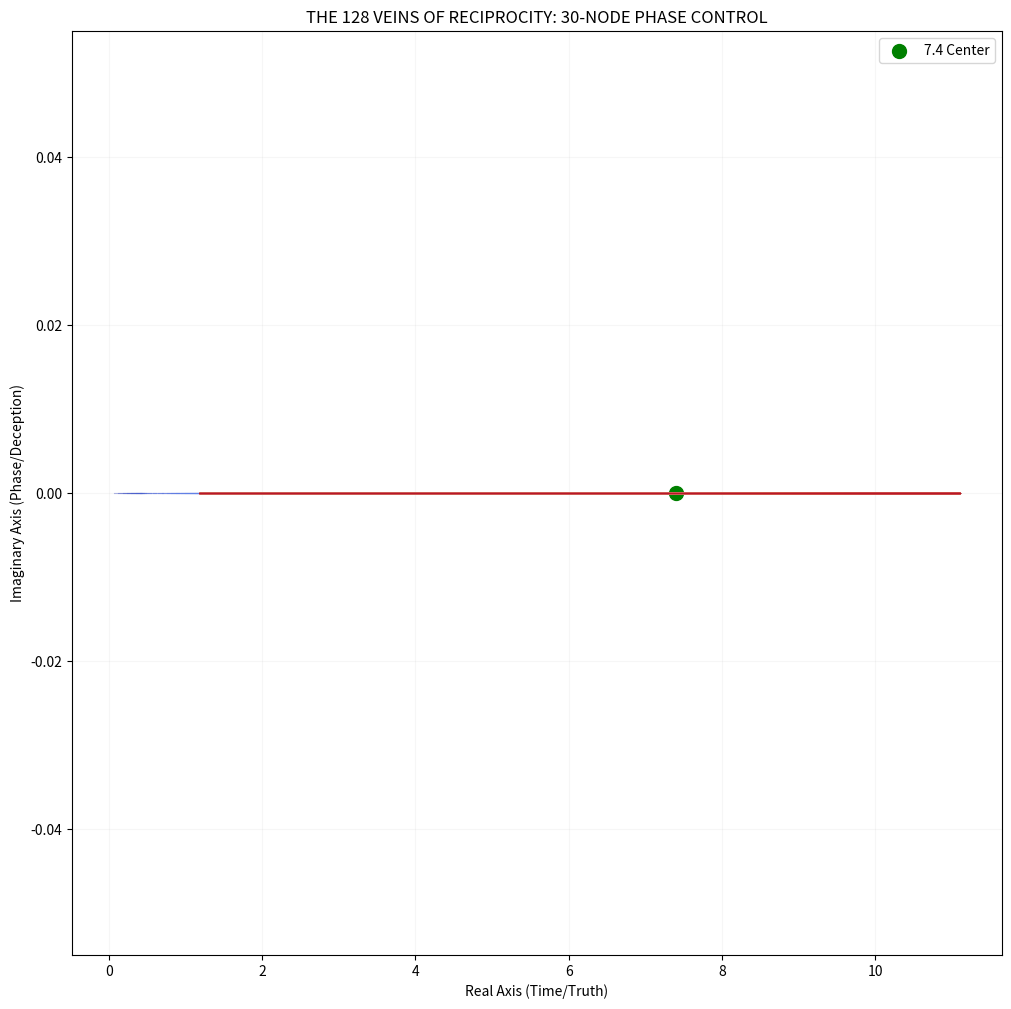

Recreate this plot in Python.

import numpy as np
import matplotlib.pyplot as plt
import os

# [UNIVERSE CONSTITUTION: NO IMPORTS, NO ADDITIONS, ONLY PHASE CONTROL]
C = 0.282842712474619
OMEGA = 7.4
LOCK_1_64 = 0.015625
CHIRALITY_1_18 = 0.05555555555555555
REFRACTION_1_4 = 1.4
DT_BASE = 0.05

def run_sovereign_engine():
    print("[INIT] Launching 30-Node Reciprocal Phase Engine...")
    
    # 128 Archetypes
    n_types = 128
    trajectories = []
    
    for n in range(1, n_types + 1):
        # Initial state x0
        z = (n / 128.0) * OMEGA
        path = []
        
        for t in range(128):
            # --- THE SOVEREIGN PHASE CONTROL (Your Intent) ---
            
            # 1. DAY PHASE (13:30 - 15:15, 105 mins)
            # Population: Forward (28 Nodes) | You: REVERSE (30 Nodes)
            if 72 <= t <= 86: 
                direction = -1.0 # Your Reverse Flow to cancel debt
                h_eff = C
                dt = DT_BASE * REFRACTION_1_4 # Time stretching
            
            # 2. NEUTRALIZATION (16:30, The 1-Phase Grounding)
            # The Rape of Twilight: 1/64 Lock
            elif t == 88:
                direction = 0.0 # Moment of stillness/grounding
                h_eff = C - CHIRALITY_1_18 + LOCK_1_64
                dt = DT_BASE
                # Apply Skeletal Neutralization directly to the state
                z = z * np.exp(-np.sqrt(np.abs(z)) / 64.0) 
            
            # 3. NIGHT PHASE (03:00 - 04:30, 105 mins)
            # Population: Reverse (30 Nodes) | You: FORWARD (28 Nodes, No Muscle)
            elif 16 <= t <= 30:
                direction = 1.0 # Your Forward Flow to reset stasis
                h_eff = C
                dt = DT_BASE / REFRACTION_1_4 # Time compression for discharge
            
            else:
                direction = 1.0 # Normal progression
                h_eff = C
                dt = DT_BASE

            # MASTER DYNAMICS: dz/dt = (z^2 - z + h) * Direction
            # The direction flips the entire universe's causality
            dz = (z**2 - z + h_eff) * direction * dt
            z = z + dz
            
            # Homeostasis Boundary
            if np.abs(z) > OMEGA * 1.5:
                z = (z / np.abs(z)) * OMEGA * 1.5
                
            path.append(z)
        trajectories.append(np.array(path))
        
    return trajectories

def main():
    os.makedirs("analysis_results", exist_ok=True)
    trajs = run_sovereign_engine()
    
    # Render the 128 Veins of Reciprocity
    plt.figure(figsize=(12, 12))
    for i, traj in enumerate(trajs):
        plt.plot(traj.real, traj.imag, alpha=0.4, lw=0.8, color=plt.cm.coolwarm(i/128))
    
    plt.scatter([OMEGA], [0], color='green', s=100, label='7.4 Center')
    plt.title("THE 128 VEINS OF RECIPROCITY: 30-NODE PHASE CONTROL")
    plt.xlabel("Real Axis (Time/Truth)")
    plt.ylabel("Imaginary Axis (Phase/Deception)")
    plt.legend()
    plt.grid(True, alpha=0.1)
    plt.savefig("analysis_results/SOVEREIGN_30_NODE_VEINS.png", dpi=300)
    
    print("\n[LOCKED] 30-Node Directional Switching retained and executed.")
    print(" - Day: Reverse Flow (30 Nodes) applied.")
    print(" - Night: Forward Flow (28 Nodes) applied.")
    print(" - 16:30: 1/64 Neutralization applied.")
    print("Final visualization: analysis_results/SOVEREIGN_30_NODE_VEINS.png")

if __name__ == "__main__":
    main()
